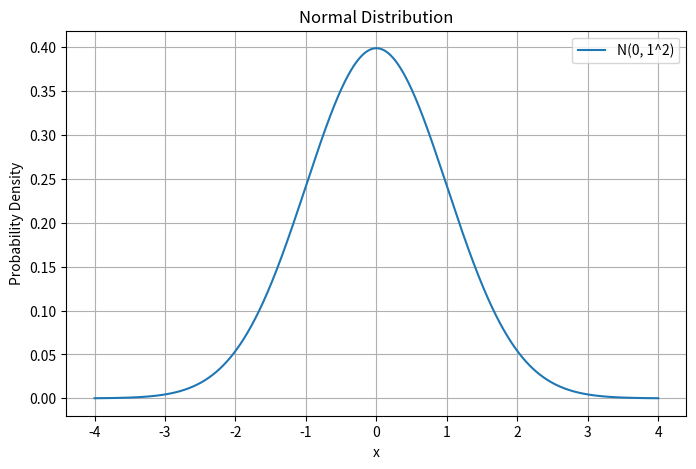

Reproduce this figure in Python.
# -*- coding: utf-8 -*-

import numpy as np
import matplotlib.pyplot as plt

# パラメータ設定
mu = 0        # 平均
sigma = 1     # 標準偏差

# x軸データ生成
x = np.linspace(mu - 4*sigma, mu + 4*sigma, 1000)

# 正規分布（確率密度関数）
y = (1 / (sigma * np.sqrt(2 * np.pi))) * np.exp(-((x - mu)**2) / (2 * sigma**2))

# 描画
plt.figure(figsize=(8, 5))
plt.plot(x, y, label=f'N({mu}, {sigma}^2)')
plt.title('Normal Distribution')
plt.xlabel('x')
plt.ylabel('Probability Density')
plt.grid()
plt.legend()

# 保存
plt.savefig("normal_distribution.png")
